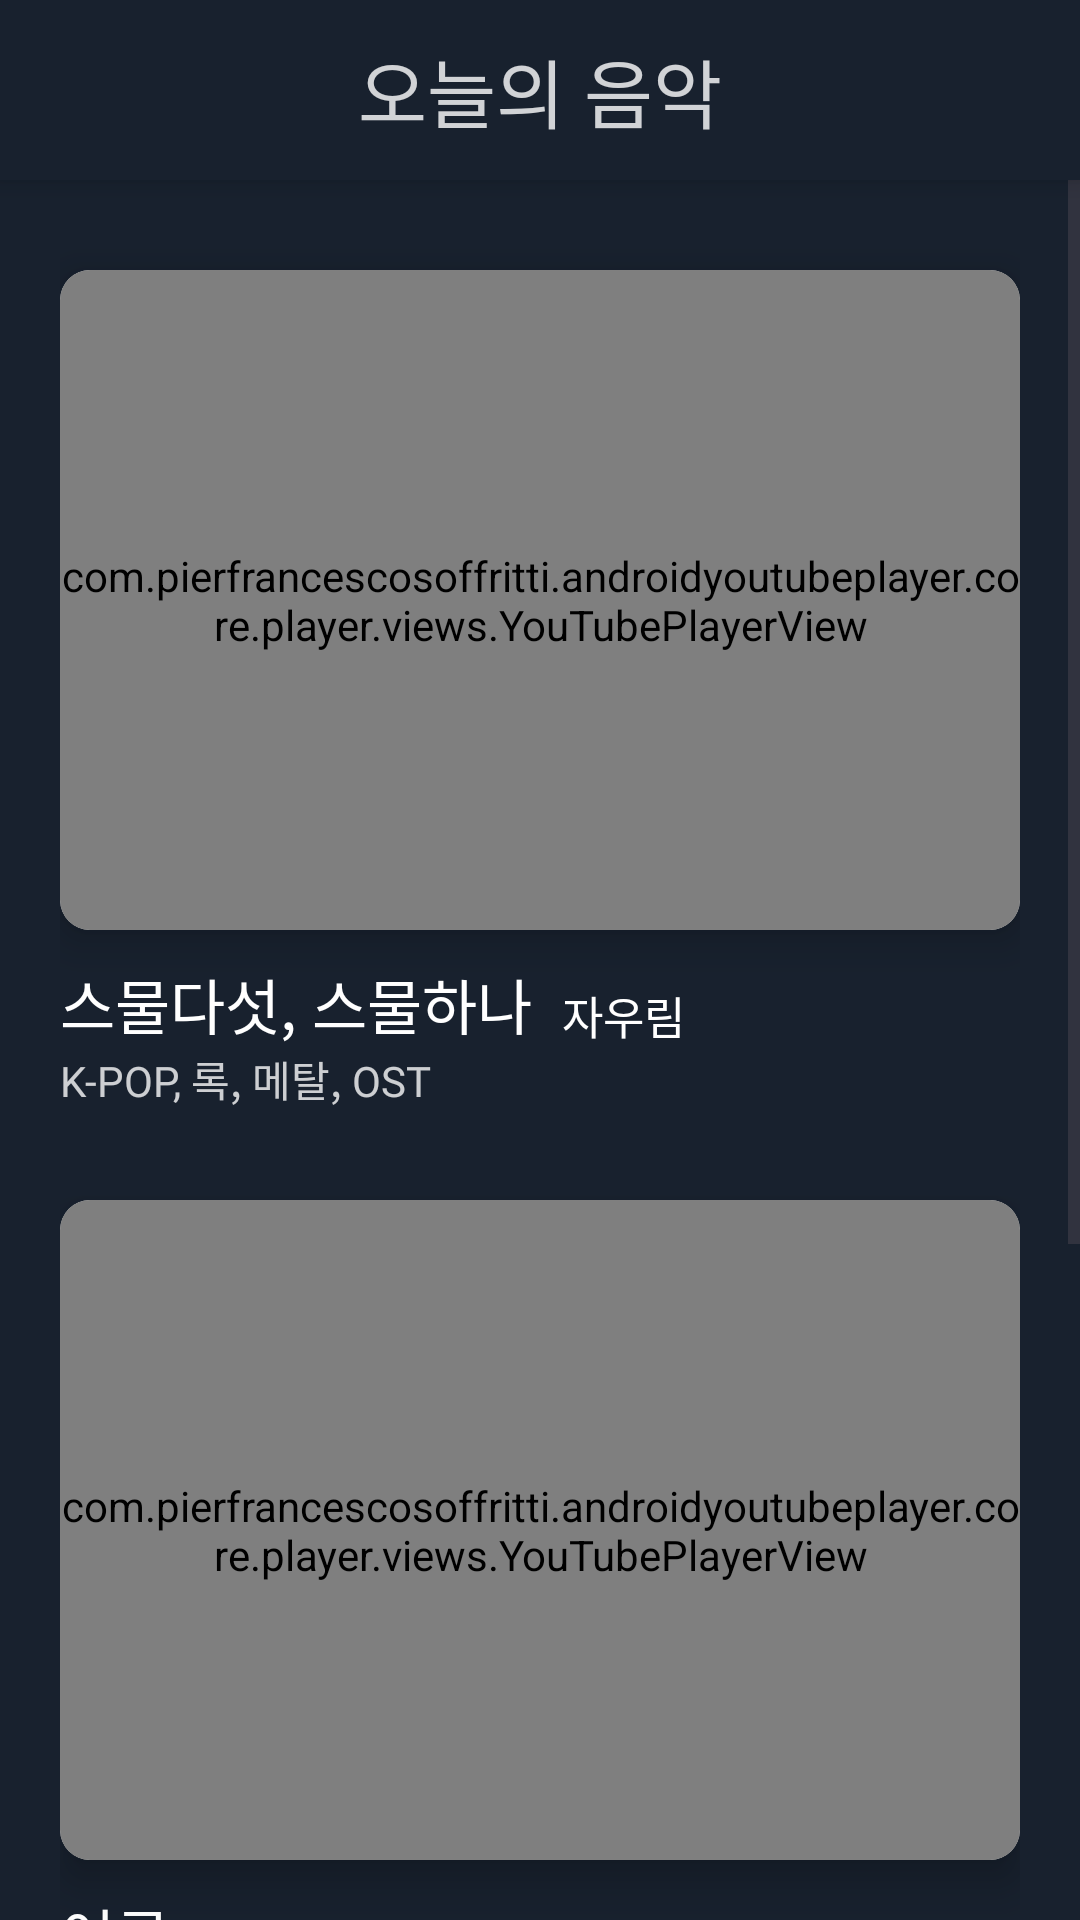

Layout XML and referenced resources for this Android screen:
<!-- AndroidManifest.xml: application theme Theme.AI_Healing -->
<!-- res/layout/activity_music.xml -->
<?xml version="1.0" encoding="utf-8"?>
<LinearLayout
    xmlns:android="http://schemas.android.com/apk/res/android"
    xmlns:app="http://schemas.android.com/apk/res-auto"
    xmlns:tools="http://schemas.android.com/tools"
    android:layout_width="match_parent"
    android:layout_height="match_parent"
    android:orientation="vertical"
    tools:context=".content.MusicActivity">

    <androidx.constraintlayout.widget.ConstraintLayout
        android:id="@+id/constraintLayout2"
        android:layout_width="match_parent"
        android:layout_height="60dp"
        android:background="#18212E"
        android:elevation="5dp"
        android:gravity="center"
        app:layout_constraintEnd_toEndOf="parent"
        app:layout_constraintStart_toStartOf="parent"
        app:layout_constraintTop_toTopOf="parent">

        <ImageView
            android:id="@+id/backBtn"
            android:layout_width="30dp"
            android:layout_height="30dp"
            android:layout_marginLeft="15dp"
            android:src="@drawable/baseline_arrow_back_ios_24"
            app:layout_constraintBottom_toBottomOf="parent"
            app:layout_constraintStart_toStartOf="parent"
            app:layout_constraintTop_toTopOf="parent" />

        <TextView
            android:id="@+id/textView3"
            android:layout_width="wrap_content"
            android:layout_height="wrap_content"
            android:fontFamily="@font/pretendard_bold"
            android:text="오늘의 음악"
            android:textColor="#CDFFFFFF"
            android:textSize="25sp"
            app:layout_constraintBottom_toBottomOf="parent"
            app:layout_constraintEnd_toEndOf="parent"
            app:layout_constraintStart_toStartOf="parent"
            app:layout_constraintTop_toTopOf="parent" />

    </androidx.constraintlayout.widget.ConstraintLayout>

    <ScrollView
        android:layout_width="match_parent"
        android:layout_height="match_parent"
        android:background="#18212E">

        <LinearLayout
            android:layout_width="match_parent"
            android:layout_height="wrap_content"
            android:padding="20dp"
            android:orientation="vertical">

            <LinearLayout
                android:layout_width="match_parent"
                android:layout_height="wrap_content"
                android:orientation="vertical">

                <androidx.cardview.widget.CardView
                    android:id="@+id/music_rcm"
                    android:layout_width="match_parent"
                    android:layout_height="220dp"
                    android:layout_marginTop="10dp"
                    app:cardElevation="8dp"
                    android:background="@color/white"
                    app:cardCornerRadius="10dp">

                    <com.pierfrancescosoffritti.androidyoutubeplayer.core.player.views.YouTubePlayerView
                        android:id="@+id/youtube_video"
                        android:layout_width="match_parent"
                        android:layout_height="220dp"
                        app:autoPlay="false"
                        app:videoId="qvJ1FHRR1n8" />


                </androidx.cardview.widget.CardView>

                <LinearLayout
                    android:layout_width="match_parent"
                    android:layout_height="wrap_content"
                    android:orientation="horizontal">

                    <TextView
                        android:layout_width="wrap_content"
                        android:layout_height="wrap_content"
                        android:layout_marginTop="10dp"
                        android:text="스물다섯, 스물하나"
                        android:fontFamily="@font/pretendard_bold"
                        android:textColor="@color/white"
                        android:textSize="20dp"/>

                    <TextView
                        android:layout_width="wrap_content"
                        android:layout_height="wrap_content"
                        android:layout_gravity="bottom"
                        android:layout_marginLeft="10dp"
                        android:textColor="#FFFFFF"
                        android:textSize="15dp"
                        android:fontFamily="@font/pretendard_regular"
                        android:text="자우림"/>

                </LinearLayout>

                <TextView
                    android:layout_width="wrap_content"
                    android:layout_height="wrap_content"
                    android:textColor="#C8FFFFFF"
                    android:fontFamily="@font/pretendard_regular"
                    android:text="K-POP, 록, 메탈, OST"/>


            </LinearLayout>

            <LinearLayout
                android:layout_width="match_parent"
                android:layout_height="wrap_content"
                android:layout_marginTop="20dp"
                android:orientation="vertical">

                <androidx.cardview.widget.CardView
                    android:layout_width="match_parent"
                    android:layout_height="220dp"
                    android:layout_marginTop="10dp"
                    app:cardElevation="8dp"
                    android:background="@color/white"
                    app:cardCornerRadius="10dp">

                    <com.pierfrancescosoffritti.androidyoutubeplayer.core.player.views.YouTubePlayerView
                        android:id="@+id/youtube_video2"
                        android:layout_width="match_parent"
                        android:layout_height="220dp"
                        app:autoPlay="false"
                        app:videoId="f2Pee5hnO-E" />


                </androidx.cardview.widget.CardView>

                <LinearLayout
                    android:layout_width="match_parent"
                    android:layout_height="wrap_content"
                    android:orientation="horizontal">

                    <TextView
                        android:layout_width="wrap_content"
                        android:layout_height="wrap_content"
                        android:layout_marginTop="10dp"
                        android:text="어른"
                        android:fontFamily="@font/pretendard_bold"
                        android:textColor="@color/white"
                        android:textSize="20dp"/>

                    <TextView
                        android:layout_width="wrap_content"
                        android:layout_height="wrap_content"
                        android:layout_gravity="bottom"
                        android:layout_marginLeft="10dp"
                        android:textColor="#FFFFFF"
                        android:textSize="15dp"
                        android:fontFamily="@font/pretendard_regular"
                        android:text="손디아"/>

                </LinearLayout>

                <TextView
                    android:layout_width="wrap_content"
                    android:layout_height="wrap_content"
                    android:textColor="#C8FFFFFF"
                    android:fontFamily="@font/pretendard_regular"
                    android:text="K-POP, 발라드, OST"/>


            </LinearLayout>

            <LinearLayout
                android:layout_width="match_parent"
                android:layout_height="wrap_content"
                android:layout_marginTop="20dp"
                android:orientation="vertical">

                <androidx.cardview.widget.CardView
                    android:layout_width="match_parent"
                    android:layout_height="220dp"
                    android:layout_marginTop="10dp"
                    app:cardElevation="8dp"
                    android:background="@color/white"
                    app:cardCornerRadius="10dp">

                    <com.pierfrancescosoffritti.androidyoutubeplayer.core.player.views.YouTubePlayerView
                        android:id="@+id/youtube_video3"
                        android:layout_width="match_parent"
                        android:layout_height="220dp"
                        app:autoPlay="false"
                        app:videoId="fl80JQQv0pU" />


                </androidx.cardview.widget.CardView>

                <LinearLayout
                    android:layout_width="match_parent"
                    android:layout_height="wrap_content"
                    android:orientation="horizontal">

                    <TextView
                        android:layout_width="wrap_content"
                        android:layout_height="wrap_content"
                        android:layout_marginTop="10dp"
                        android:text="괜찮아도 괜찮아"
                        android:fontFamily="@font/pretendard_bold"
                        android:textColor="@color/white"
                        android:textSize="20dp"/>

                    <TextView
                        android:layout_width="wrap_content"
                        android:layout_height="wrap_content"
                        android:layout_gravity="bottom"
                        android:layout_marginLeft="10dp"
                        android:textColor="#2B2B2B"
                        android:textSize="15dp"
                        android:fontFamily="@font/pretendard_regular"
                        android:text="D.O."/>

                </LinearLayout>

                <TextView
                    android:layout_width="wrap_content"
                    android:layout_height="wrap_content"
                    android:textColor="#C8FFFFFF"
                    android:fontFamily="@font/pretendard_regular"
                    android:text="K-POP, R&amp;B"/>

            </LinearLayout>



        </LinearLayout>

    </ScrollView>

</LinearLayout>
<!-- resources referenced by this layout -->
<resources>
  <color name="white">#FFFFFFFF</color>
  <style name="Theme.AI_Healing" parent="Base.Theme.AI_Healing" />
  <style name="Base.Theme.AI_Healing" parent="Theme.Material3.DayNight.NoActionBar">
          
          <item name="colorPrimaryDark">#EADED0</item>
          <item name="android:statusBarColor">#EADED0</item>
      </style>
</resources>
